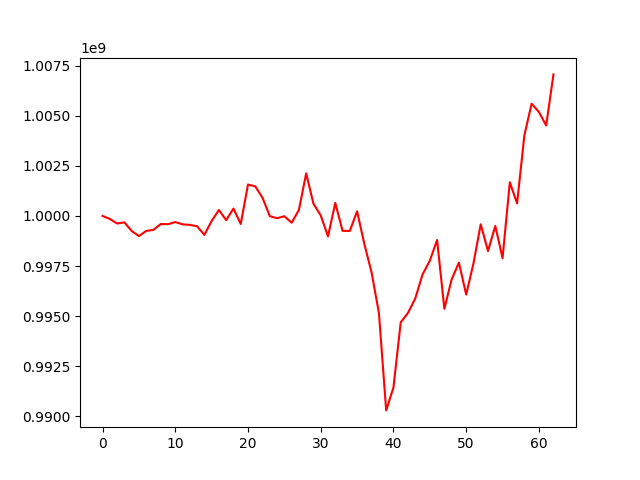

Data behind this chart, as committed beside it:
, 0
0, 1000000000
1, 999851432
2, 999621378
3, 999682357
4, 999252242
5, 998997176
6, 999251878
7, 999306479
8, 999595886
9, 999588581
10, 999695588
11, 999581413
12, 999553086
13, 999486707
14, 999053331
15, 999747552
16, 1000294868
17, 999791314
18, 1000367654
19, 999599803
20, 1001566682
21, 1001473835
22, 1000905239
23, 999987970
24, 999888573
25, 999986675
26, 999661302
27, 1000300335
28, 1002123212
29, 1000608522
30, 1000025790
31, 998980707
32, 1000648005
33, 999256981
34, 999252351
35, 1000231782
36, 998597703
37, 997167676
38, 995163456
39, 990298407
40, 991442597
41, 994691371
42, 995166557
43, 995883608
44, 997079423
45, 997767844
46, 998800228
47, 995367574
48, 996836094
49, 997670482
50, 996076654
51, 997630199
52, 999585832
53, 998247473
54, 999501548
55, 997896146
56, 1001679338
57, 1000625810
58, 1004019989
59, 1005602007
... 3 more rows
